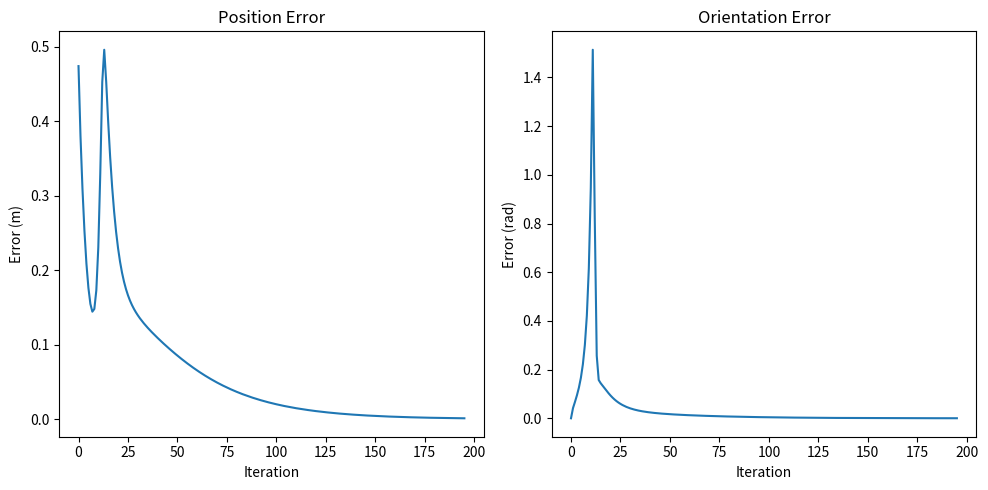

Write the Python code that produced this figure.
import numpy as np
from numpy import cos, sin
from scipy.linalg import null_space

class FK:
    def __init__(self):
        self.dh_params = self.init_dh_params()
        self.joint_offsets = self.init_joint_offsets()

    def init_dh_params(self):
        dh_params = [
            [0, -np.pi/2, 0.333],
            [0, np.pi/2, 0],
            [0.082, np.pi/2, 0.316],
            [-0.082, -np.pi/2, 0],
            [0, np.pi/2, 0.384],
            [0.088, np.pi/2, 0],
            [0, 0, 0.051 + 0.159]
        ]
        return dh_params

    def init_joint_offsets(self):
        joint_offsets = [
            [0, 0, 0.141],
            [0, 0, 0],
            [0, 0, 0.195],
            [0, 0, 0],
            [0, 0, 0.125],
            [0, 0, -0.015],
            [0, 0, 0.051]
        ]
        return joint_offsets

    def build_dh_transform(self, a, alpha, d, theta):
        A = np.array([
            [cos(theta), -sin(theta) * cos(alpha), sin(theta) * sin(alpha), a * cos(theta)],
            [sin(theta), cos(theta) * cos(alpha), -cos(theta) * sin(alpha), a * sin(theta)],
            [0, sin(alpha), cos(alpha), d],
            [0, 0, 0, 1]
        ])
        return np.round(A, 5)

    def forward(self, q):
        o = np.array([0, 0, 0])
        jointPositions = np.zeros((7, 3))
        T0e = np.identity(4)

        for i in range(7):
            jointPositions[i] = np.matmul(T0e, np.append((o + self.joint_offsets[i]), [1]))[:3]
            a, alpha, d = self.dh_params[i]
            T0e = np.matmul(T0e, self.build_dh_transform(a, alpha, d, q[i]))

        T0e = np.matmul(T0e, self.build_dh_transform(0, 0, 0, -np.pi/4))

        return jointPositions, T0e

def calcJacobian(q):
    fk = FK()
    joint_positions, T0e = fk.forward(q)

    o_n = np.matmul(T0e, np.array([0, 0, 0, 1]))[:3]
    o_i = o_n - joint_positions

    z_i = []
    T0e = np.identity(4)
    for i in range(7):
        z = np.matmul(T0e[:3, :3], np.array([0, 0, 1]))
        z_i.append(z / np.linalg.norm(z))

        a, alpha, d = fk.dh_params[i]
        T0e = np.matmul(T0e, fk.build_dh_transform(a, alpha, d, q[i]))

    J_v = np.array([np.cross(z_i[i], o_i[i]) for i in range(7)]).T
    z_i = np.array(z_i).T
    J = np.vstack((J_v, z_i))

    return J

def IK_velocity_selective_damping(q_in, v_in, omega_in, max_damping=1.0):
    J = calcJacobian(q_in)
    v_w = np.concatenate([v_in, omega_in])

    # Compute singular value decomposition
    U, s, Vt = np.linalg.svd(J, full_matrices=False)

    # Compute the pseudo-inverse with selective damping
    damping = np.zeros_like(s)
    for i in range(len(s)):
        if s[i] < 1e-10:  # Avoid division by zero
            damping[i] = max_damping
        else:
            damping[i] = max_damping * (1 - s[i]**2 / s[0]**2)

    S_inv = np.diag(s / (s**2 + damping**2))
    J_inv = np.dot(Vt.T, np.dot(S_inv, U.T))

    dq = np.dot(J_inv, v_w)
    return dq


class IK:
    # JOINT LIMITS
    lower = np.array([-2.8973, -1.7628, -2.8973, -3.0718, -2.8973, -0.0175, -2.8973])
    upper = np.array([2.8973, 1.7628, 2.8973, -0.0698, 2.8973, 3.7525, 2.8973])
    center = lower + (upper - lower) / 2
    fk = FK()

    def __init__(self, linear_tol=1e-3, angular_tol=1e-2, max_steps=500, min_step_size=1e-5):
        self.linear_tol = linear_tol
        self.angular_tol = angular_tol
        self.max_steps = max_steps
        self.min_step_size = min_step_size

    @staticmethod
    def displacement_and_axis(target, current):
        current_pos = np.matmul(current, np.array([0, 0, 0, 1]))
        target_pos = np.matmul(target, np.array([0, 0, 0, 1]))
        displacement = (target_pos - current_pos)[:3]

        R_c_w = current[:3, :3]
        R_t_w = target[:3, :3]
        R_w_t = R_t_w.T
        R_c_t = np.matmul(R_w_t, R_c_w)
        S = 0.5 * (R_c_t - R_c_t.T)
        a = np.array([-S[2, 1], -S[0, 2], -S[1, 0]])
        axis = np.matmul(R_t_w, a)

        return displacement, axis

    @staticmethod
    def distance_and_angle(G, H):
        displacement, axis = IK.displacement_and_axis(G, H)
        distance = np.linalg.norm(displacement)
        angle = np.arcsin(np.clip(np.linalg.norm(axis), -1, 1))
        return distance, angle

    def is_valid_solution(self, q, target):
        q = np.array(q)
        if ((q < IK.lower) | (q > IK.upper)).any():
            return False

        _, T0e = IK.fk.forward(q)
        distance, angle = IK.distance_and_angle(target, T0e)

        return (distance <= self.linear_tol) and (angle <= self.angular_tol)


    @staticmethod
    def end_effector_task(q, target):
        _, T0e = IK.fk.forward(q)
        displacement, axis = IK.displacement_and_axis(target, T0e)
        dq = IK_velocity_selective_damping(q, displacement, axis)
        return dq


    def inverse(self, target, seed, debug=False):
        q = seed
        rollout = []

        for iteration in range(self.max_steps):
            rollout.append(q)

            # Calculate current end-effector pose
            _, T0e = IK.fk.forward(q)
            
            # Calculate errors
            displacement, axis = IK.displacement_and_axis(target, T0e)
            position_error = np.linalg.norm(displacement)
            orientation_error = np.linalg.norm(axis)

            # Calculate joint update
            dq = self.end_effector_task(q, target)
            dq_magnitude = np.linalg.norm(dq)

            if debug:
                print(f"Iteration {iteration}:")
                print(f"  Position error: {position_error:.6f}")
                print(f"  Orientation error: {orientation_error:.6f}")
                print(f"  Joint update magnitude: {dq_magnitude:.6f}")

            if dq_magnitude < self.min_step_size:
                if debug:
                    print("Converged: Joint update magnitude below threshold")
                break

            q = q + dq
            q[:-1] = np.clip(q[:-1], IK.lower[:-1], IK.upper[:-1])
            q[-1] = self.adjust_last_joint(q[-1])

            if self.is_valid_solution(q, target):
                if debug:
                    print("Converged: Valid solution found")
                return q, True, rollout

        if debug:
            if iteration == self.max_steps - 1:
                print("Failed to converge: Maximum iterations reached")
            print(f"Final position error: {position_error:.6f}")
            print(f"Final orientation error: {orientation_error:.6f}")

        return q, False, rollout


    def adjust_last_joint(self, angle):
        if abs(angle) - IK.upper[-1] < 0.4887:
            angle = np.clip(angle, IK.lower[-1], IK.upper[-1])
        
        angle = angle % (2 * np.pi)
        if angle > np.pi:
            angle -= 2 * np.pi
        elif angle < -np.pi:
            angle += 2 * np.pi

        return angle


if __name__ == "__main__":
    # Create an instance of the IK solver
    ik_solver = IK()

    # Define a target pose (4x4 transformation matrix)
    target_pose = np.array([
        [1, 0, 0, 0.5],
        [0, 1, 0, 0.2],
        [0, 0, 1, 0.7],
        [0, 0, 0, 1]
    ])

    # Define a seed configuration
    seed = np.zeros(7)

    # Solve IK with debugging output
    solution, success, rollout = ik_solver.inverse(target_pose, seed, debug=True)

    if success:
        print("IK solution found:", solution)
        
        # Verify the solution
        fk = FK()
        _, final_pose = fk.forward(solution)
        final_distance, final_angle = IK.distance_and_angle(target_pose, final_pose)
        print(f"Final position error: {final_distance:.6f}")
        print(f"Final orientation error: {final_angle:.6f}")
    else:
        print("Failed to find IK solution")

    # You can also plot the convergence if you want
    import matplotlib.pyplot as plt

    position_errors = []
    orientation_errors = []
    for q in rollout:
        _, pose = fk.forward(q)
        distance, angle = IK.distance_and_angle(target_pose, pose)
        position_errors.append(distance)
        orientation_errors.append(angle)

    plt.figure(figsize=(10, 5))
    plt.subplot(1, 2, 1)
    plt.plot(position_errors)
    plt.title('Position Error')
    plt.xlabel('Iteration')
    plt.ylabel('Error (m)')

    plt.subplot(1, 2, 2)
    plt.plot(orientation_errors)
    plt.title('Orientation Error')
    plt.xlabel('Iteration')
    plt.ylabel('Error (rad)')

    plt.tight_layout()
    plt.show()
